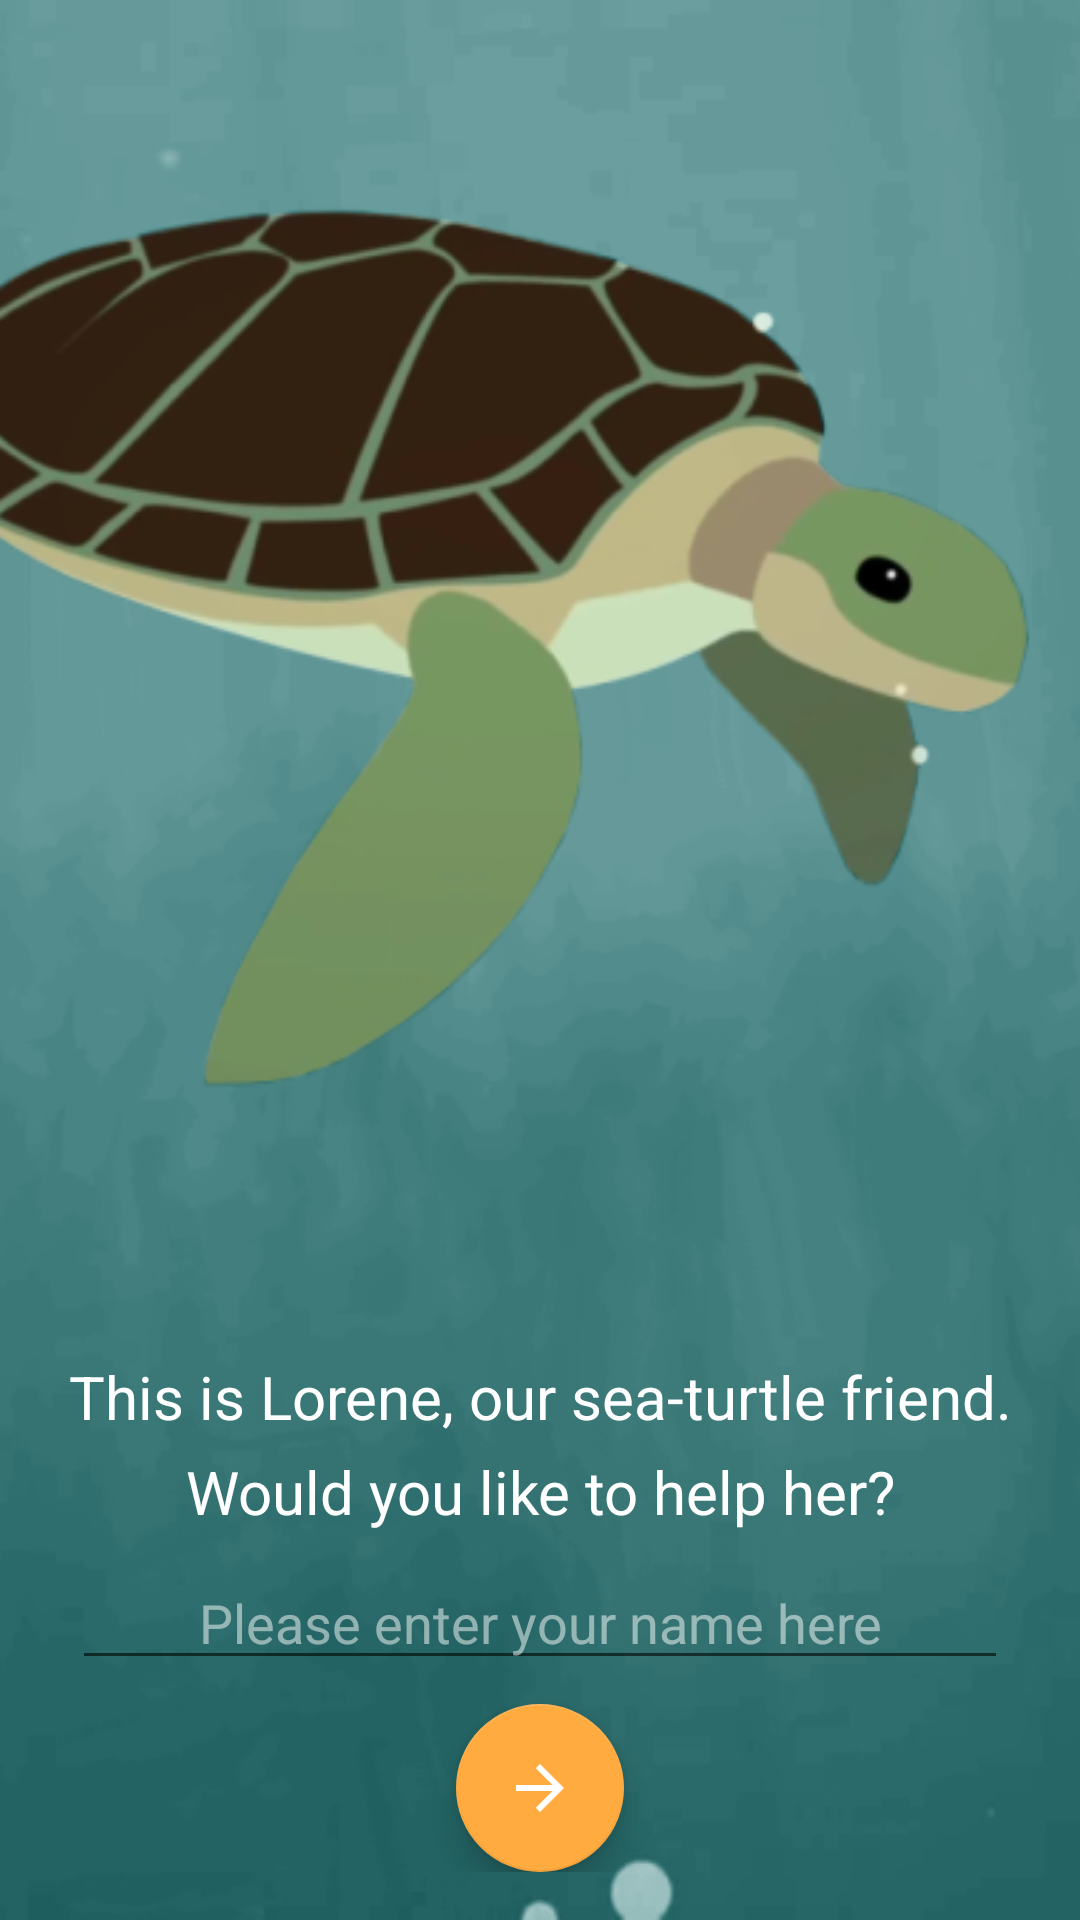

Write the Android layout XML for this screen, with the resource values it uses.
<!-- AndroidManifest.xml: application theme AppTheme -->
<!-- res/layout/activity_main.xml -->
<?xml version="1.0" encoding="utf-8"?>
<RelativeLayout xmlns:android="http://schemas.android.com/apk/res/android"
    xmlns:tools="http://schemas.android.com/tools"
    android:id="@+id/activity_main"
    android:layout_width="match_parent"
    android:layout_height="match_parent"
    tools:context="com.example.android.sturtle.MainActivity">

    <ImageView
        tools:ignore="contentDescription"
        style="@style/background"
        android:src="@drawable/background" />

    <LinearLayout
        style="@style/text_layout">

        <TextView
            android:id="@+id/description"
            style="@style/question"
            android:text="@string/description"  />

        <EditText
            android:id="@+id/name_edit_text"
            style="@style/edit_text_answer"
            android:hint="@string/name_hint"
            android:inputType="textCapWords" />

        <android.support.design.widget.FloatingActionButton
            android:layout_width="wrap_content"
            android:layout_height="wrap_content"
            android:layout_gravity="center_horizontal"
            android:onClick="start"
            android:src="@drawable/ic_arrow_forward_white" />
    </LinearLayout>
</RelativeLayout>
<!-- resources referenced by this layout -->
<resources>
  <!-- drawable background: png bitmap (drawable, 193463 bytes) -->
  <!-- drawable ic_arrow_forward_white: png bitmap (drawable-hdpi, 409 bytes) -->
  <string name="description">This is Lorene, our sea-turtle friend. Would you like to help her?</string>
  <string name="name_hint">Please enter your name here</string>
  <style name="background">
          <item name="android:layout_width">match_parent</item>
          <item name="android:layout_height">match_parent</item>
          <item name="android:scaleType">centerCrop</item>
      </style>
  <style name="edit_text_answer">
          <item name="android:layout_width">match_parent</item>
          <item name="android:layout_height">wrap_content</item>
          <item name="android:layout_margin">@dimen/marginSmall</item>
          <item name="android:gravity">center_horizontal</item>
          <item name="android:textColor">@color/primaryLightText</item>
          <item name="android:textColorHint">@color/hintLightText</item>
      </style>
  <style name="question">
          <item name="android:layout_width">match_parent</item>
          <item name="android:layout_height">wrap_content</item>
          <item name="android:gravity">center_horizontal</item>
          <item name="android:lineSpacingExtra">@dimen/marginSmall</item>
          <item name="android:textColor">@color/primaryLightText</item>
          <item name="android:textSize">@dimen/subheadSize</item>
      </style>
  <style name="text_layout">
          <item name="android:layout_width">match_parent</item>
          <item name="android:layout_height">wrap_content</item>
          <item name="android:layout_alignParentBottom">true</item>
          <item name="android:layout_margin">@dimen/marginNormal</item>
          <item name="android:orientation">vertical</item>
      </style>
  <style name="AppTheme" parent="Theme.AppCompat.Light.NoActionBar">
          
          <item name="colorPrimary">@color/colorPrimary</item>
          <item name="colorPrimaryDark">@color/colorPrimaryDark</item>
          <item name="colorAccent">@color/colorAccent</item>
      </style>
  <dimen name="marginSmall">8dp</dimen>
  <color name="primaryLightText">#FFFFFF</color>
  <color name="hintLightText">#80FFFFFF</color>
  <dimen name="subheadSize">20sp</dimen>
  <dimen name="marginNormal">16dp</dimen>
  <color name="colorPrimary">#00BCD4</color>
  <color name="colorPrimaryDark">#0097A7</color>
  <color name="colorAccent">#FFAB40</color>
</resources>
